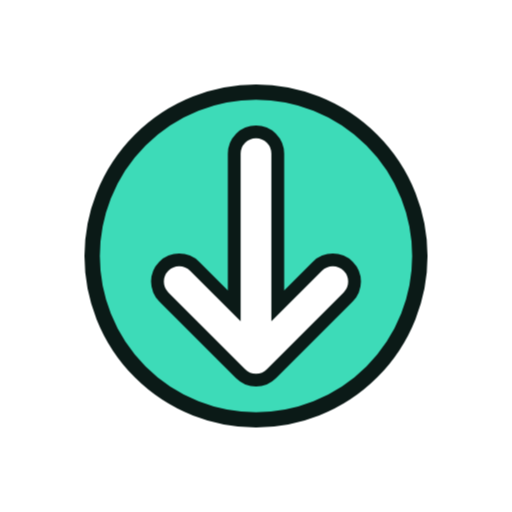
t = 0.00 s
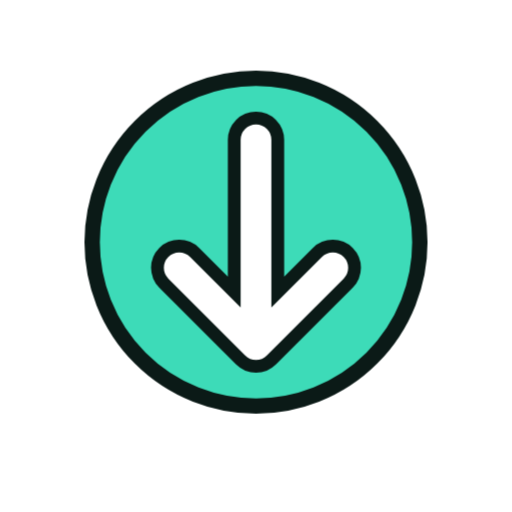
t = 1.33 s
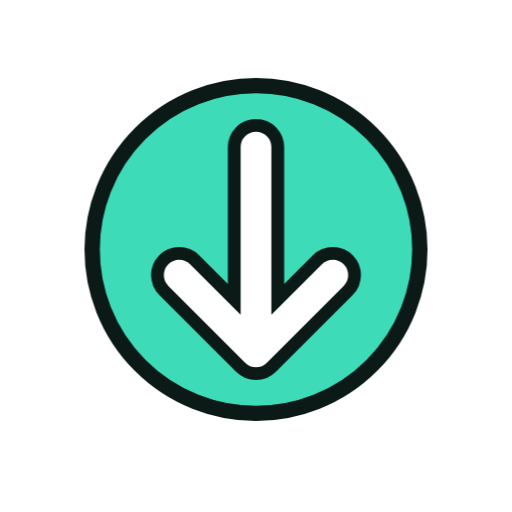
t = 1.58 s
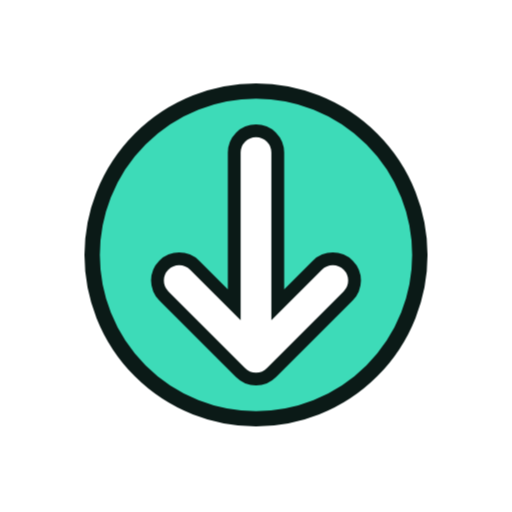
t = 1.83 s
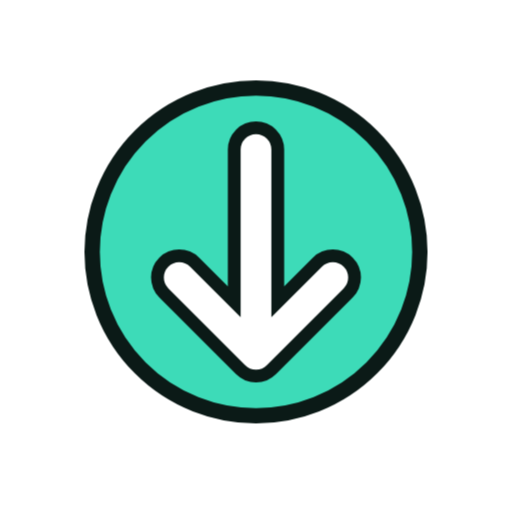
t = 2.33 s
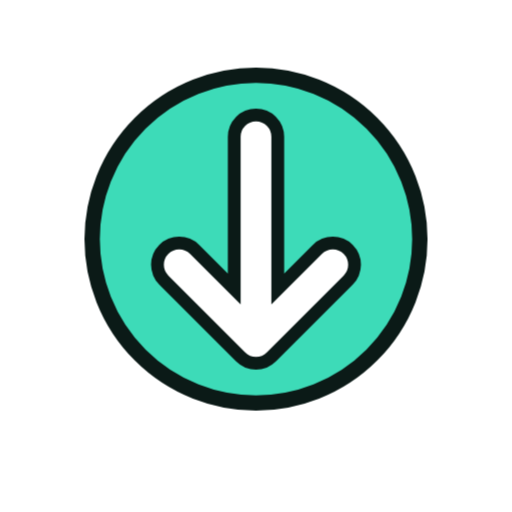
t = 2.83 s

The animated SVG that drew these frames (rendered in a browser with its animation timeline set to each time). Animation: 6 CSS @keyframes rules; one cycle of 3.33 s, repeats indefinitely.

<svg xmlns="http://www.w3.org/2000/svg" viewBox="0 0 200 200" width="200" height="200"><style>.m{transform-origin:100px 100px;transform-box:view-box;animation:bob 2s ease-in-out infinite}.s{transform-box:fill-box;transform-origin:center;animation:tw 2s ease-in-out infinite}.s1{animation-delay:-.66s}.s2{animation-delay:-1.33s}@keyframes bob{50%{transform:translateY(-7px)}}@keyframes wiggle{0%,100%{transform:rotate(-7deg)}50%{transform:rotate(7deg)}}@keyframes swing{0%,100%{transform:rotate(-10deg)}50%{transform:rotate(10deg)}}@keyframes spin{to{transform:rotate(360deg)}}@keyframes pulse{50%{transform:scale(1.07)}}@keyframes tw{0%,100%{transform:scale(.6)}50%{transform:scale(1.15)}}@media(prefers-reduced-motion:reduce){.m,.s{animation:none}}</style><g class="m"><g transform="translate(100 100) scale(1.0) translate(-100 -100)"><circle cx="100" cy="100" r="64" fill="#3DDBB8" stroke="#0B1A17" stroke-width="6" stroke-linejoin="round" stroke-linecap="round"/><g transform="rotate(90 100 100)"><path d="M60 100H140M110 70L140 100L110 130" fill="none" stroke="#0B1A17" stroke-width="22" stroke-linecap="round" stroke-linejoin="round"/><path d="M60 100H140M110 70L140 100L110 130" fill="none" stroke="#FFFFFF" stroke-width="12" stroke-linecap="round" stroke-linejoin="round"/></g></g></g></svg>
